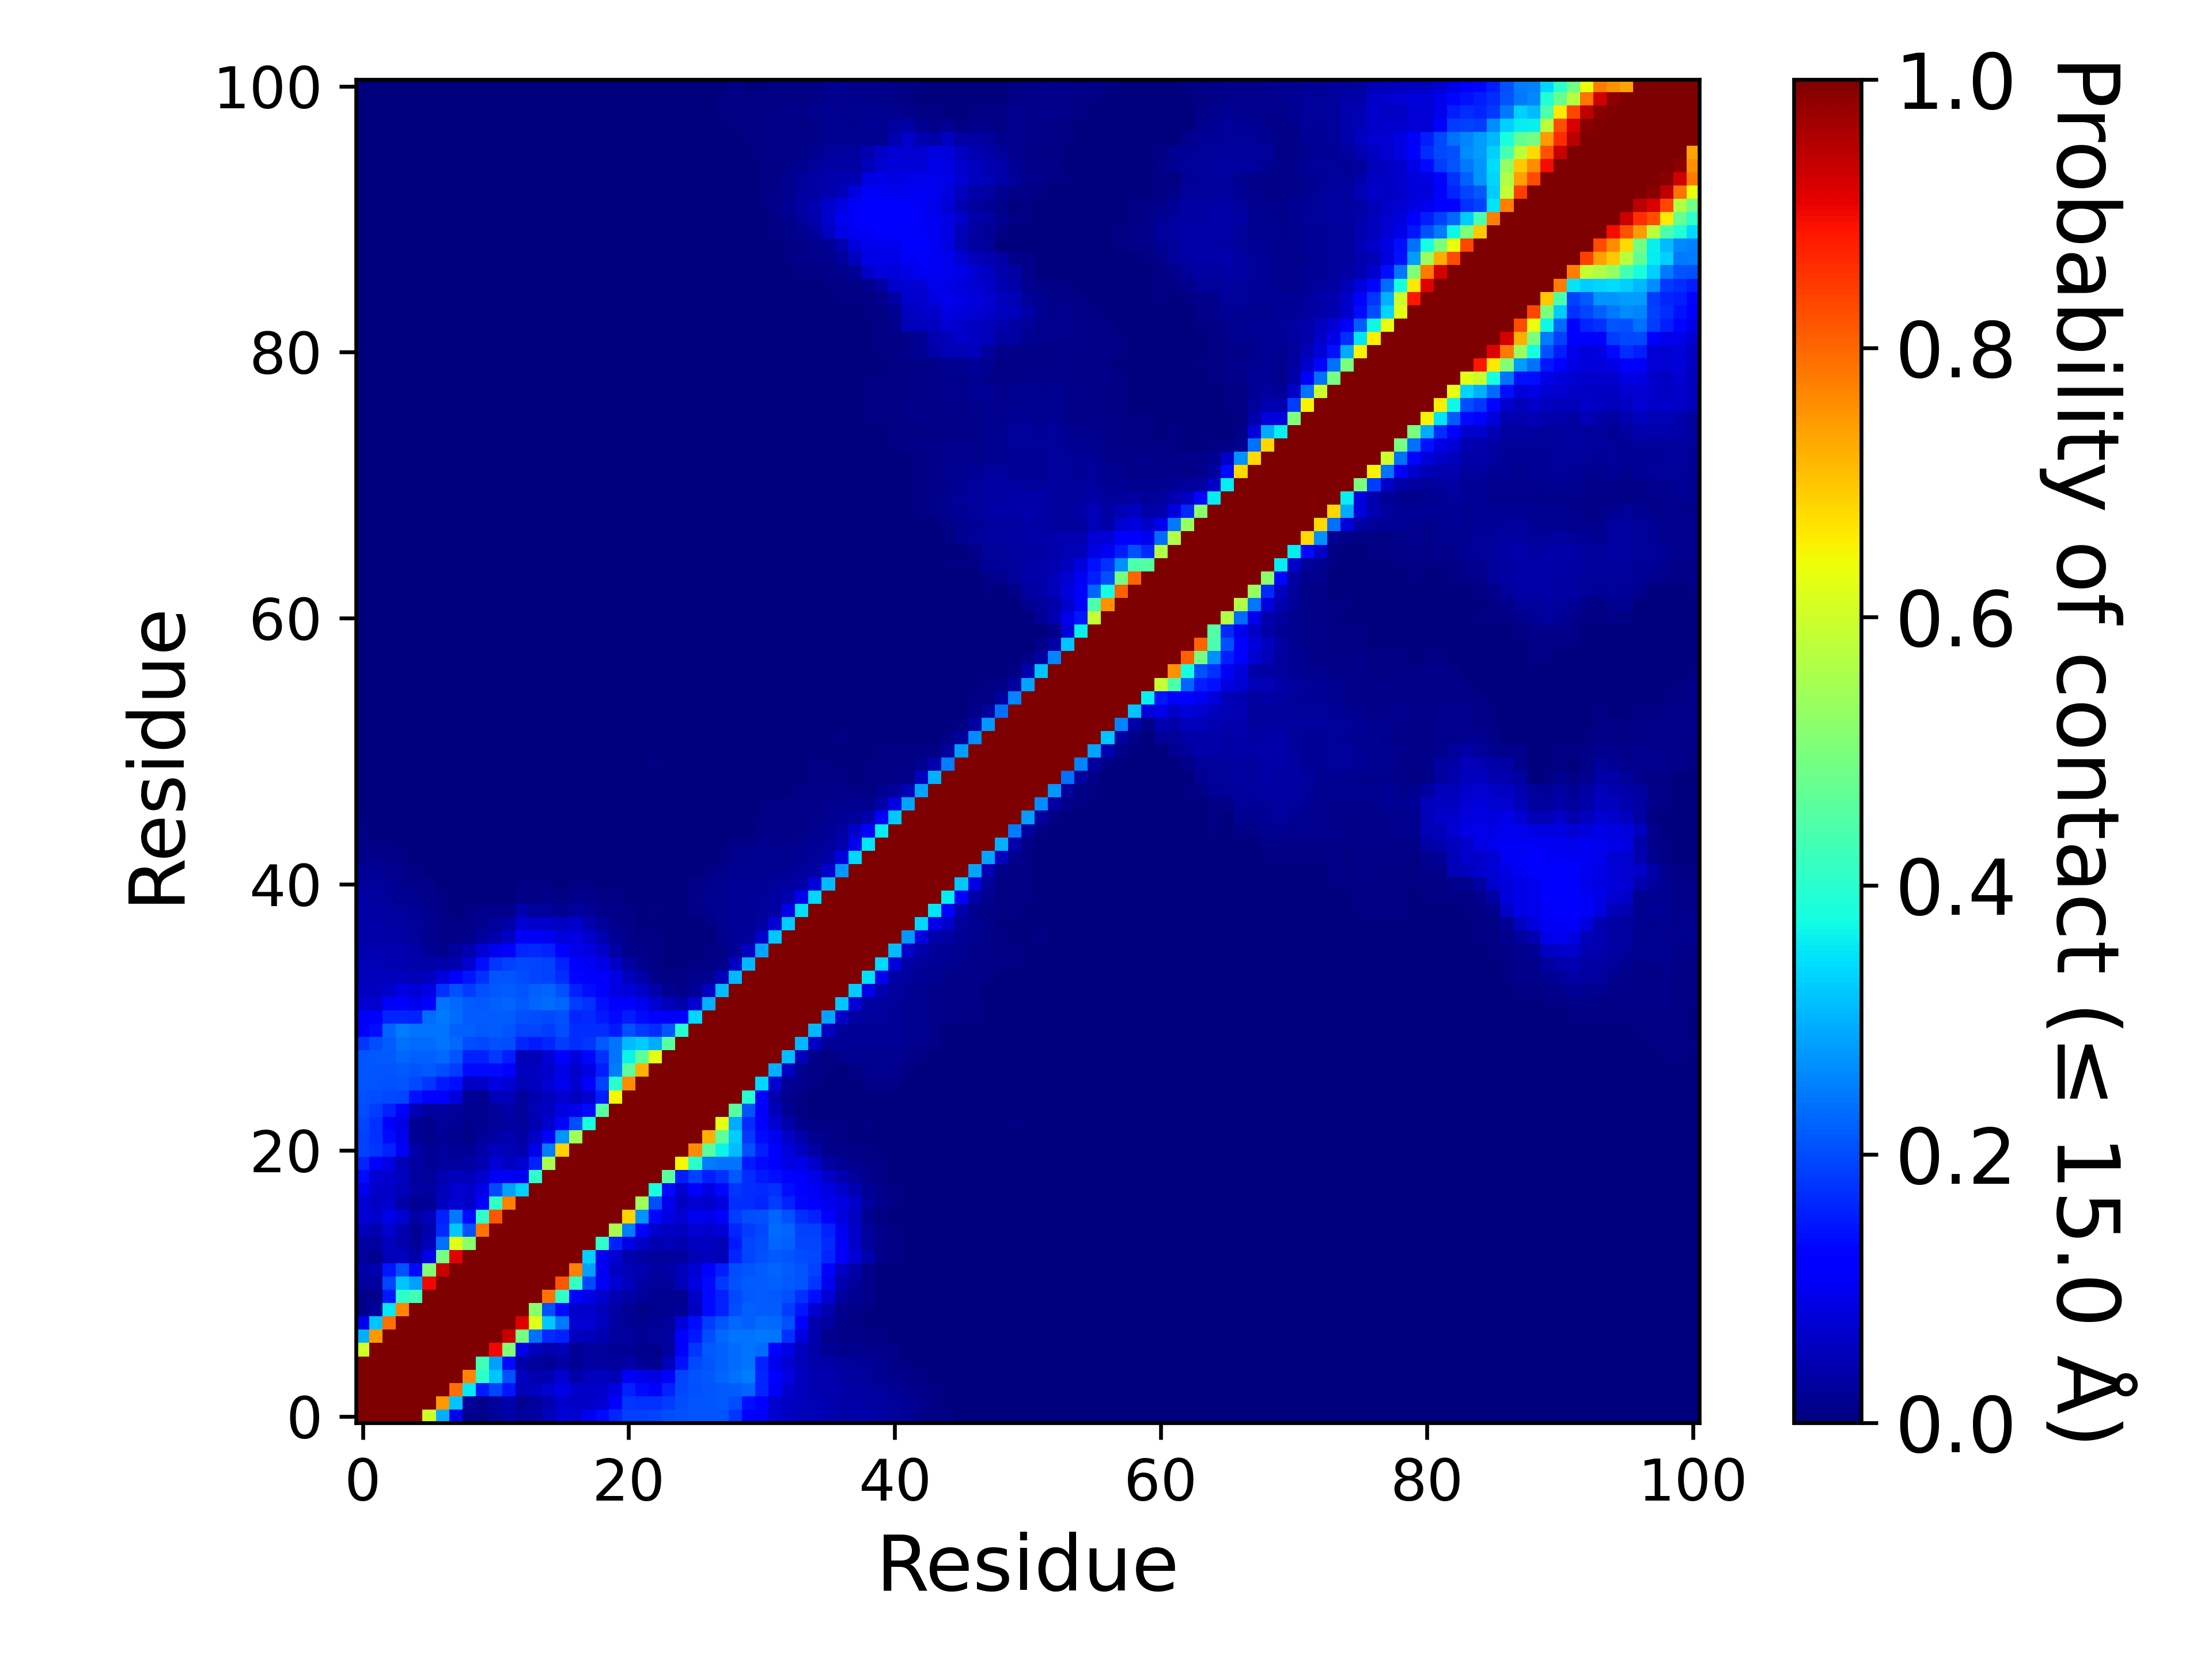

The table this chart was drawn from, first rows:
, 1, 2, 3, 4, 5, 6, 7, 8, 9, 10, 11, 12, 13, 14, 15, 16, 17, 18, 19, 20, 21, 22, 23
1, 1.0, 1.0, 1.0, 1.0, 1.0, 0.6012, 0.2993, 0.09783, 0.01523, 0.01299, 0.02413, 0.03892, 0.02345, 0.03448, 0.05126, 0.07547, 0.07325, 0.09781, 0.1352, 0.1633, 0.1894, 0.1908, 0.1936
2, 1.0, 1.0, 1.0, 1.0, 1.0, 1.0, 0.7472, 0.3172, 0.0259, 0.0144, 0.02838, 0.04021, 0.01826, 0.02749, 0.0458, 0.06968, 0.06123, 0.0633, 0.07484, 0.1284, 0.1772, 0.1731, 0.1723
3, 1.0, 1.0, 1.0, 1.0, 1.0, 1.0, 1.0, 0.791, 0.3521, 0.1516, 0.1916, 0.1454, 0.04952, 0.05594, 0.07053, 0.09265, 0.06848, 0.06567, 0.06748, 0.08944, 0.1594, 0.1361, 0.1246
4, 1.0, 1.0, 1.0, 1.0, 1.0, 1.0, 1.0, 1.0, 0.7692, 0.404, 0.319, 0.2042, 0.05613, 0.04239, 0.04601, 0.07077, 0.038, 0.05316, 0.0552, 0.04865, 0.1048, 0.0973, 0.08758
5, 1.0, 1.0, 1.0, 1.0, 1.0, 1.0, 1.0, 1.0, 1.0, 0.4278, 0.2847, 0.1366, 0.03785, 0.02366, 0.02104, 0.0336, 0.02025, 0.03179, 0.02884, 0.02822, 0.03758, 0.02053, 0.01605
6, 0.6012, 1.0, 1.0, 1.0, 1.0, 1.0, 1.0, 1.0, 1.0, 1.0, 0.9006, 0.5113, 0.09229, 0.05175, 0.04108, 0.04742, 0.02148, 0.02821, 0.02553, 0.02068, 0.02131, 0.01212, 0.01382
7, 0.2993, 0.7472, 1.0, 1.0, 1.0, 1.0, 1.0, 1.0, 1.0, 1.0, 1.0, 0.9343, 0.4925, 0.236, 0.167, 0.157, 0.05517, 0.05445, 0.0434, 0.02926, 0.03063, 0.02058, 0.02358
8, 0.09783, 0.3172, 0.791, 1.0, 1.0, 1.0, 1.0, 1.0, 1.0, 1.0, 1.0, 1.0, 0.9176, 0.6202, 0.3224, 0.2426, 0.07136, 0.07187, 0.05791, 0.03022, 0.02313, 0.01625, 0.01972
9, 0.01523, 0.0259, 0.3521, 0.7692, 1.0, 1.0, 1.0, 1.0, 1.0, 1.0, 1.0, 1.0, 1.0, 0.5158, 0.2059, 0.1347, 0.06596, 0.06837, 0.05377, 0.03352, 0.01976, 0.01055, 0.01189
10, 0.01299, 0.0144, 0.1516, 0.404, 0.4278, 1.0, 1.0, 1.0, 1.0, 1.0, 1.0, 1.0, 1.0, 1.0, 0.7861, 0.4082, 0.1122, 0.09085, 0.06817, 0.04652, 0.03901, 0.02344, 0.01867
11, 0.02413, 0.02838, 0.1916, 0.319, 0.2847, 0.9006, 1.0, 1.0, 1.0, 1.0, 1.0, 1.0, 1.0, 1.0, 1.0, 0.8174, 0.4107, 0.1956, 0.1038, 0.07427, 0.0571, 0.03332, 0.0269
12, 0.03892, 0.04021, 0.1454, 0.2042, 0.1366, 0.5113, 0.9343, 1.0, 1.0, 1.0, 1.0, 1.0, 1.0, 1.0, 1.0, 1.0, 0.7698, 0.2835, 0.1043, 0.06143, 0.04973, 0.04361, 0.02744
13, 0.02345, 0.01826, 0.04952, 0.05613, 0.03785, 0.09229, 0.4925, 0.9176, 1.0, 1.0, 1.0, 1.0, 1.0, 1.0, 1.0, 1.0, 1, 0.3298, 0.09946, 0.07152, 0.04164, 0.03465, 0.02576
14, 0.03448, 0.02749, 0.05594, 0.04239, 0.02366, 0.05175, 0.236, 0.6202, 0.5158, 1.0, 1.0, 1.0, 1.0, 1.0, 1.0, 1.0, 1.0, 1.0, 0.4088, 0.1589, 0.09041, 0.06635, 0.0439
15, 0.05126, 0.0458, 0.07053, 0.04601, 0.02104, 0.04108, 0.167, 0.3224, 0.2059, 0.7861, 1.0, 1.0, 1.0, 1.0, 1.0, 1.0, 1.0, 1.0, 1.0, 0.5542, 0.2474, 0.1143, 0.06645
16, 0.07547, 0.06968, 0.09265, 0.07077, 0.0336, 0.04742, 0.157, 0.2426, 0.1347, 0.4082, 0.8174, 1.0, 1.0, 1.0, 1.0, 1.0, 1.0, 1.0, 1.0, 1.0, 0.6864, 0.2698, 0.1314
17, 0.07325, 0.06123, 0.06848, 0.038, 0.02025, 0.02148, 0.05517, 0.07136, 0.06596, 0.1122, 0.4107, 0.7698, 1, 1.0, 1.0, 1.0, 1.0, 1.0, 1.0, 1.0, 1.0, 0.5466, 0.2022
18, 0.09781, 0.0633, 0.06567, 0.05316, 0.03179, 0.02821, 0.05445, 0.07187, 0.06837, 0.09085, 0.1956, 0.2835, 0.3298, 1.0, 1.0, 1.0, 1.0, 1.0, 1.0, 1.0, 1.0, 1, 0.3791
19, 0.1352, 0.07484, 0.06748, 0.0552, 0.02884, 0.02553, 0.0434, 0.05791, 0.05377, 0.06817, 0.1038, 0.1043, 0.09946, 0.4088, 1.0, 1.0, 1.0, 1.0, 1.0, 1.0, 1.0, 1.0, 1.0
20, 0.1633, 0.1284, 0.08944, 0.04865, 0.02822, 0.02068, 0.02926, 0.03022, 0.03352, 0.04652, 0.07427, 0.06143, 0.07152, 0.1589, 0.5542, 1.0, 1.0, 1.0, 1.0, 1.0, 1.0, 1.0, 1.0
21, 0.1894, 0.1772, 0.1594, 0.1048, 0.03758, 0.02131, 0.03063, 0.02313, 0.01976, 0.03901, 0.0571, 0.04973, 0.04164, 0.09041, 0.2474, 0.6864, 1.0, 1.0, 1.0, 1.0, 1.0, 1.0, 1.0
22, 0.1908, 0.1731, 0.1361, 0.0973, 0.02053, 0.01212, 0.02058, 0.01625, 0.01055, 0.02344, 0.03332, 0.04361, 0.03465, 0.06635, 0.1143, 0.2698, 0.5466, 1, 1.0, 1.0, 1.0, 1.0, 1.0
23, 0.1936, 0.1723, 0.1246, 0.08758, 0.01605, 0.01382, 0.02358, 0.01972, 0.01189, 0.01867, 0.0269, 0.02744, 0.02576, 0.0439, 0.06645, 0.1314, 0.2022, 0.3791, 1.0, 1.0, 1.0, 1.0, 1.0
24, 0.2011, 0.1855, 0.1581, 0.1286, 0.04802, 0.02785, 0.03068, 0.02491, 0.01868, 0.01863, 0.0263, 0.03753, 0.0247, 0.04692, 0.06117, 0.08868, 0.09403, 0.134, 0.4552, 1.0, 1.0, 1.0, 1.0
25, 0.2056, 0.1999, 0.1958, 0.1943, 0.1443, 0.1154, 0.121, 0.08021, 0.02126, 0.01896, 0.05113, 0.05218, 0.03042, 0.04645, 0.05653, 0.0725, 0.06114, 0.07267, 0.1542, 0.6481, 1.0, 1.0, 1.0
26, 0.2075, 0.2074, 0.2057, 0.2086, 0.1992, 0.1762, 0.1523, 0.138, 0.05927, 0.06536, 0.08724, 0.07696, 0.0494, 0.06029, 0.07191, 0.09802, 0.07303, 0.1165, 0.1886, 0.3988, 0.7587, 1.0, 1.0
27, 0.2083, 0.2082, 0.2089, 0.2122, 0.2076, 0.2143, 0.2024, 0.1853, 0.136, 0.1337, 0.1359, 0.1137, 0.0548, 0.05567, 0.06941, 0.09374, 0.06747, 0.08773, 0.1552, 0.2467, 0.4588, 0.7206, 1.0
28, 0.2074, 0.2121, 0.2129, 0.2231, 0.2211, 0.2208, 0.2267, 0.2105, 0.1567, 0.1565, 0.1831, 0.1535, 0.04902, 0.05025, 0.0775, 0.1184, 0.08315, 0.1318, 0.1733, 0.2407, 0.3633, 0.4646, 0.6273
29, 0.1794, 0.1994, 0.2169, 0.2375, 0.2324, 0.2332, 0.2387, 0.227, 0.1999, 0.1954, 0.2049, 0.2006, 0.1613, 0.1485, 0.164, 0.1854, 0.1682, 0.178, 0.2144, 0.2404, 0.3107, 0.3274, 0.2937
30, 0.1206, 0.1373, 0.2248, 0.2488, 0.2401, 0.2404, 0.2401, 0.2226, 0.2192, 0.2135, 0.2149, 0.2105, 0.1922, 0.1944, 0.1864, 0.2026, 0.1703, 0.17, 0.1716, 0.1503, 0.2036, 0.1804, 0.1706
31, 0.1066, 0.1214, 0.1607, 0.1637, 0.1591, 0.2329, 0.2452, 0.2321, 0.2173, 0.2165, 0.218, 0.2185, 0.2047, 0.2022, 0.1961, 0.2032, 0.1613, 0.1658, 0.149, 0.1342, 0.1561, 0.1365, 0.1133
32, 0.07151, 0.07394, 0.1076, 0.1172, 0.09572, 0.1139, 0.2386, 0.2302, 0.2149, 0.214, 0.2191, 0.2231, 0.212, 0.2245, 0.232, 0.2248, 0.1864, 0.1722, 0.1395, 0.1165, 0.1167, 0.09922, 0.073
33, 0.05999, 0.0591, 0.0666, 0.08644, 0.07514, 0.08803, 0.1746, 0.2056, 0.1846, 0.2035, 0.2112, 0.2185, 0.21, 0.2191, 0.2244, 0.2055, 0.1574, 0.1395, 0.1152, 0.08669, 0.0782, 0.06611, 0.04073
34, 0.05293, 0.05339, 0.05199, 0.05719, 0.04919, 0.0558, 0.08316, 0.1217, 0.1476, 0.1723, 0.2081, 0.2074, 0.2013, 0.1934, 0.1899, 0.1702, 0.1302, 0.112, 0.1057, 0.09239, 0.0547, 0.03802, 0.01334
35, 0.04934, 0.04947, 0.04679, 0.04661, 0.04216, 0.03643, 0.03935, 0.04272, 0.07403, 0.14, 0.176, 0.1895, 0.199, 0.194, 0.189, 0.159, 0.1153, 0.1024, 0.09324, 0.0658, 0.03383, 0.01759, 0.00636
36, 0.04599, 0.04491, 0.04134, 0.04029, 0.03727, 0.02138, 0.01418, 0.02771, 0.04518, 0.07595, 0.1, 0.1261, 0.1616, 0.1668, 0.1578, 0.1125, 0.09668, 0.08799, 0.06566, 0.03461, 0.01398, 0.00917, 0.0072
37, 0.03824, 0.039, 0.03819, 0.03272, 0.03054, 0.01409, 0.00954, 0.00881, 0.01362, 0.02965, 0.04227, 0.06114, 0.1071, 0.1062, 0.09865, 0.08548, 0.0894, 0.06967, 0.04441, 0.02098, 0.01081, 0.00743, 0.00532
38, 0.03886, 0.03817, 0.03393, 0.02883, 0.02533, 0.01604, 0.00921, 0.00591, 0.00822, 0.0178, 0.02653, 0.03726, 0.07749, 0.06414, 0.06637, 0.06116, 0.07023, 0.04466, 0.02705, 0.01401, 0.00888, 0.00319, 0.00284
39, 0.03738, 0.03475, 0.02924, 0.02507, 0.02201, 0.01284, 0.0056, 0.00242, 0.00533, 0.01264, 0.01099, 0.01557, 0.04051, 0.02708, 0.02603, 0.01792, 0.0275, 0.02303, 0.01421, 0.00971, 0.00546, 0.00303, 0.0044
40, 0.03126, 0.02929, 0.02457, 0.01765, 0.01563, 0.01005, 0.00459, 0.00065, 0.00192, 0.00248, 0.00033, 0.00146, 0.01166, 0.01138, 0.01008, 0.00683, 0.01412, 0.01349, 0.0077, 0.00589, 0.00178, 0.00221, 0.00319
41, 0.02719, 0.02653, 0.02121, 0.01322, 0.01111, 0.00866, 0.00228, 0.00043, 0.00097, 0.00091, 0.00015, 0.00134, 0.00601, 0.00766, 0.00568, 0.00242, 0.00533, 0.00479, 0.00257, 0.00173, 0.00056, 0.00123, 0.00213
42, 0.02, 0.02039, 0.01528, 0.00866, 0.00507, 0.00189, 5.999940000599994e-05, 0.0, 0.00039, 0.00055, 0.00035, 0.0012, 0.00324, 0.00338, 0.00251, 0.00156, 0.00202, 0.00235, 0.00162, 0.00131, 0.00016, 0.00027, 0.0009
43, 0.01537, 0.01351, 0.01124, 0.00651, 0.00334, 0.00067, 0.0, 0.0, 9.99990000099999e-06, 1.999980000199998e-05, 0.0, 0.00047, 0.00192, 0.0014, 0.00062, 7.999920000799993e-05, 0.00071, 0.00125, 0.00159, 0.00165, 0.00063, 0.00021, 0.0006
44, 0.00902, 0.00755, 0.00677, 0.00272, 0.00093, 0.00016, 0.0, 0.0, 0.0, 2.999970000299997e-05, 9.99990000099999e-06, 0.00015, 0.00113, 0.00059, 0.00019, 0.00077, 0.00043, 0.00079, 0.00052, 0.0006, 0.00011, 0.00015, 0.00028
45, 0.00524, 0.00356, 0.00147, 1.999980000199998e-05, 2.999970000299997e-05, 0.0, 0.0, 0.0, 0.0, 0.0, 9.99990000099999e-06, 0.00013, 0.0006, 0.00046, 0.00062, 0.00137, 0.00119, 0.00148, 0.00111, 0.00079, 0.00064, 0.0002, 0.00108
46, 0.00363, 0.00276, 0.0003, 0.0, 0.0, 0.0, 0.0, 3.999960000399996e-05, 0.00024, 0.00019, 4.999950000499995e-05, 0.00016, 0.00018, 9.99990000099999e-06, 0.00034, 0.00132, 0.00105, 0.00127, 0.00129, 0.00155, 0.00154, 0.00189, 0.00278
47, 0.00159, 0.00052, 0.0, 0.0, 0.0, 0.0, 0.0, 0.00021, 0.00041, 0.00031, 0.00013, 0.00017, 5.999940000599994e-05, 6.999930000699993e-05, 0.00049, 0.0014, 0.00116, 0.00171, 0.00168, 0.00178, 0.00188, 0.00246, 0.00308
48, 0.00065, 8.99991000089999e-05, 0.0, 0.0, 0.0, 0.0, 0.0, 0.00017, 0.00019, 0.00015, 0.00016, 0.00013, 2.999970000299997e-05, 0.00014, 0.00031, 0.00057, 0.00034, 0.00114, 0.00089, 0.00141, 0.00198, 0.00243, 0.0032
49, 0.00095, 0.00017, 0.0, 0.0, 0.0, 0.0, 0.0, 0.00018, 0.00018, 0.00011, 4.999950000499995e-05, 9.99990000099999e-06, 0.0, 0.0, 0.00015, 0.00015, 2.999970000299997e-05, 0.00044, 0.00043, 0.00113, 0.00199, 0.00247, 0.00366
50, 5.999940000599994e-05, 0.0, 0.0, 0.0, 0.0, 0.0, 0.0, 0.0, 1.999980000199998e-05, 0.0, 7.999920000799993e-05, 4.999950000499995e-05, 3.999960000399996e-05, 7.999920000799993e-05, 0.00023, 0.00041, 4.999950000499995e-05, 0.00036, 0.00019, 0.00047, 0.00161, 0.00254, 0.00408
51, 0.00025, 3.999960000399996e-05, 0.0, 0.0, 0.0, 0.0, 0.0, 0.0, 0.0, 0.0, 1.999980000199998e-05, 0.0, 0.0, 0.0, 3.999960000399996e-05, 4.999950000499995e-05, 6.999930000699993e-05, 0.00019, 9.99990000099999e-06, 1.999980000199998e-05, 0.00025, 0.00166, 0.00337
52, 0.00015, 1.999980000199998e-05, 0.0, 0.0, 0.0, 0.0, 0.0, 5.999940000599994e-05, 4.999950000499995e-05, 9.99990000099999e-06, 0.0, 0.0, 0.0, 0.0, 0.0, 0.0, 0.00039, 0.00033, 7.999920000799993e-05, 0.0, 0.0, 0.00099, 0.00296
53, 0.0, 0.0, 0.0, 0.0, 0.0, 0.0, 0.0, 0.0, 0.0, 0.0, 0.0, 0.0, 0.0, 0.0, 0.0, 0.0, 0.00033, 0.00027, 1.999980000199998e-05, 0.0, 0.0, 0.00017, 0.00166
54, 9.99990000099999e-06, 0.0, 0.0, 0.0, 0.0, 0.0, 0.0, 0.0, 0.0, 0.0, 0.0, 0.0, 0.0, 0.0, 0.0, 8.99991000089999e-05, 0.00043, 0.00033, 3.999960000399996e-05, 0.0, 0.0, 0.0, 0.00014
55, 0.0, 0.0, 0.0, 0.0, 0.0, 0.0, 0.0, 0.0, 0.0, 0.0, 0.0, 0.0, 0.0, 0.0, 0.0, 9.99990000099999e-06, 0.00031, 9.99990000099999e-05, 0.0, 0.0, 0.0, 0.0, 0.0
56, 0.0, 0.0, 0.0, 0.0, 0.0, 0.0, 0.0, 0.0, 0.0, 0.0, 0.0, 0.0, 0.0, 0.0, 0.0, 0.0, 4.999950000499995e-05, 1.999980000199998e-05, 2.999970000299997e-05, 0.0, 9.99990000099999e-06, 0.0, 0.0
57, 0.0, 0.0, 0.0, 0.0, 0.0, 0.0, 0.0, 0.0, 0.0, 0.0, 0.0, 0.0, 0.0, 0.0, 0.0, 0.0, 0.00025, 0.00032, 0.00042, 1.999980000199998e-05, 9.99990000099999e-05, 6.999930000699993e-05, 0.0
58, 0.0, 0.0, 0.0, 0.0, 0.0, 0.0, 0.0, 0.0, 0.0, 0.0, 0.0, 0.0, 0.0, 0.0, 0.0, 0.0, 8.99991000089999e-05, 5.999940000599994e-05, 7.999920000799993e-05, 0.0, 0.0, 3.999960000399996e-05, 0.0
59, 0.0, 0.0, 0.0, 0.0, 0.0, 0.0, 0.0, 0.0, 0.0, 0.0, 0.0, 0.0, 0.0, 0.0, 0.0, 0.0, 0.0, 0.0, 0.0, 0.0, 0.0, 0.0, 0.0
60, 0.0, 0.0, 0.0, 0.0, 0.0, 0.0, 0.0, 0.0, 0.0, 0.0, 0.0, 0.0, 0.0, 0.0, 0.0, 0.0, 4.999950000499995e-05, 0.0, 0.0, 0.0, 0.0, 0.0, 0.0
... 41 more rows
